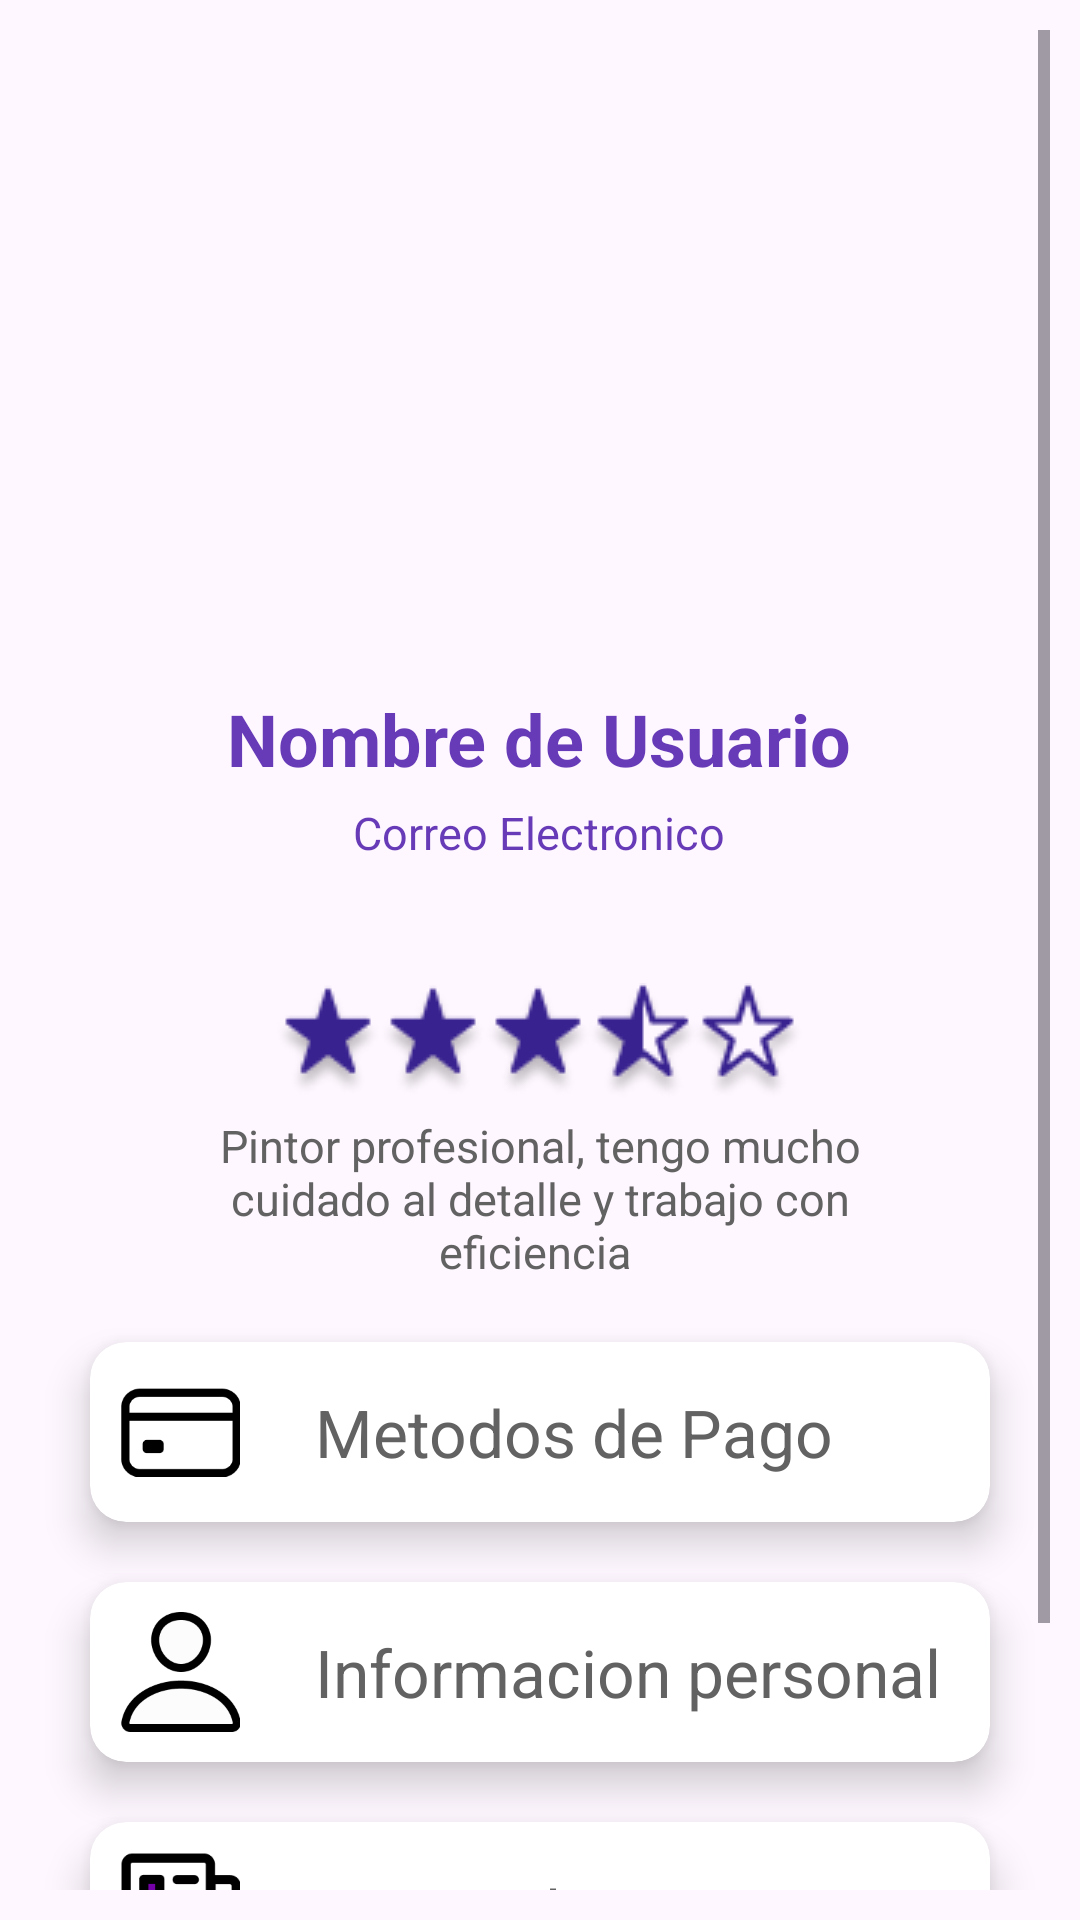

Layout XML and referenced resources for this Android screen:
<!-- AndroidManifest.xml: application theme Theme.HelpExpress -->
<!-- res/layout/fragment_profile.xml -->
<?xml version="1.0" encoding="utf-8"?>
<ScrollView xmlns:android="http://schemas.android.com/apk/res/android"
    xmlns:tools="http://schemas.android.com/tools"
    xmlns:app="http://schemas.android.com/apk/res-auto"
    android:layout_width="match_parent"
    android:layout_height="match_parent"
    android:padding="10dp"
    android:layout_marginBottom="72dp"
  >

    <LinearLayout
        android:layout_width="match_parent"
        android:layout_height="wrap_content"
        android:orientation="vertical">

        <ImageView
            android:layout_width="180dp"
            android:layout_height="180dp"
            android:layout_marginTop="20dp"
            android:src="@drawable/user_pic"
            android:scaleType="fitCenter"
            android:layout_gravity="center" />

        <TextView
            android:id="@+id/usernameTextView"
            android:layout_width="wrap_content"
            android:layout_height="wrap_content"
            android:text="Nombre de Usuario"
            android:layout_marginTop="20dp"
            android:textSize="24sp"
            android:textStyle="bold"
            android:textColor="#673AB7"
            android:layout_gravity="center" />

        <TextView
            android:id="@+id/emailTextView"
            android:layout_width="wrap_content"
            android:layout_height="wrap_content"
            android:text="Correo Electronico"
            android:layout_marginTop="5dp"
            android:textSize="15sp"
            android:textColor="#673AB7"
            android:layout_gravity="center" />

        <ImageView
            android:layout_width="wrap_content"
            android:layout_height="wrap_content"
            android:src="@drawable/calification"
            android:scaleType="fitCenter"
            android:layout_marginTop="40dp"
            android:layout_gravity="center" />

        <TextView
            android:id="@+id/descriptionTextView"
            android:layout_width="250dp"
            android:layout_height="wrap_content"
            android:text="Pintor profesional, tengo mucho cuidado al detalle y trabajo con eficiencia "
            android:layout_marginTop="5dp"
            android:textSize="15sp"
            android:gravity="center"
            android:textColor="#626262"
            android:layout_gravity="center" />

        
        <androidx.cardview.widget.CardView
            android:id="@+id/paymentCard"
            android:layout_width="match_parent"
            android:layout_height="wrap_content"
            android:layout_marginTop="20dp"
            android:layout_marginStart="20dp"
            android:layout_marginEnd="20dp"
            app:cardCornerRadius="12dp"
            app:cardElevation="8dp"
            android:layout_gravity="center">

            <LinearLayout

                android:layout_width="match_parent"
                android:layout_height="wrap_content"
                android:orientation="horizontal"
                android:gravity="center_vertical"
                android:padding="10dp">

                <ImageView
                    android:layout_width="40dp"
                    android:layout_height="40dp"
                    android:src="@drawable/card_ic"
                    android:layout_gravity="start" />

                <TextView
                    android:layout_width="wrap_content"
                    android:layout_height="wrap_content"
                    android:text="Metodos de Pago"
                    android:textSize="22dp"
                    android:layout_marginStart="25dp"
                    android:textColor="#626262"
                    android:layout_gravity="center" />

            </LinearLayout>
        </androidx.cardview.widget.CardView>


        
        <androidx.cardview.widget.CardView
            android:id="@+id/infoCard"
            android:layout_width="match_parent"
            android:layout_height="wrap_content"
            android:layout_marginTop="20dp"
            android:layout_marginStart="20dp"
            android:layout_marginEnd="20dp"
            app:cardCornerRadius="12dp"
            app:cardElevation="8dp"
            android:layout_gravity="center">

            <LinearLayout
                android:layout_width="match_parent"
                android:layout_height="wrap_content"
                android:orientation="horizontal"
                android:gravity="center_vertical"
                android:padding="10dp">

                <ImageView
                    android:layout_width="40dp"
                    android:layout_height="40dp"
                    android:src="@drawable/vector_user"
                    android:layout_gravity="start" />

                <TextView
                    android:layout_width="wrap_content"
                    android:layout_height="wrap_content"
                    android:text="Informacion personal"
                    android:textSize="22dp"
                    android:layout_marginStart="25dp"
                    android:textColor="#626262"
                    android:layout_gravity="center" />


            </LinearLayout>
        </androidx.cardview.widget.CardView>


        
        <androidx.cardview.widget.CardView
            android:id="@+id/historyCard"
            android:layout_width="match_parent"
            android:layout_height="wrap_content"
            android:layout_marginTop="20dp"
            android:layout_marginStart="20dp"
            android:layout_marginEnd="20dp"
            app:cardCornerRadius="12dp"
            app:cardElevation="8dp"
            >

            <LinearLayout
                android:layout_width="match_parent"
                android:layout_height="wrap_content"
                android:gravity="center_vertical"
                android:orientation="horizontal"
                android:padding="10dp">

                <ImageView
                    android:layout_width="40dp"
                    android:layout_height="40dp"
                    android:layout_gravity="start"
                    android:src="@drawable/vector_hist" />

                <TextView
                    android:layout_width="0dp"
                    android:layout_height="wrap_content"
                    android:layout_weight="8"
                    android:layout_gravity="center"
                    android:layout_marginStart="25dp"
                    android:text="Historial"
                    android:textColor="#626262"
                    android:textSize="22dp" />

            </LinearLayout>
        </androidx.cardview.widget.CardView>

        
        <androidx.cardview.widget.CardView
            android:id="@+id/cerrarSesionCard"
            android:layout_width="match_parent"
            android:layout_height="wrap_content"
            android:layout_marginTop="20dp"
            android:layout_marginStart="20dp"
            android:layout_marginEnd="20dp"
            app:cardCornerRadius="12dp"
            app:cardElevation="8dp"
            android:layout_gravity="center">

            <LinearLayout
                android:layout_width="match_parent"
                android:layout_height="wrap_content"
                android:orientation="horizontal"
                android:gravity="center_vertical"
                android:padding="10dp">

                <ImageView
                    android:layout_width="40dp"
                    android:layout_height="40dp"
                    android:src="@drawable/vector_config"
                    android:layout_gravity="start" />

                <TextView
                    android:layout_width="0dp"
                    android:layout_height="wrap_content"
                    android:layout_weight="7"
                    android:text="Cerrar sesion"
                    android:textSize="22dp"
                    android:layout_marginStart="25dp"
                    android:textColor="#626262"
                    android:layout_gravity="center" />

            </LinearLayout>
        </androidx.cardview.widget.CardView>

    </LinearLayout>
</ScrollView>
<!-- resources referenced by this layout -->
<resources>
  <!-- drawable calification: png bitmap (drawable, 6558 bytes) -->
  <!-- drawable card_ic: png bitmap (drawable, 1383 bytes) -->
  <!-- drawable vector_config: png bitmap (drawable, 4011 bytes) -->
  <!-- drawable vector_hist: png bitmap (drawable, 2039 bytes) -->
  <!-- drawable vector_user: png bitmap (drawable, 3712 bytes) -->
  <style name="Theme.HelpExpress" parent="Base.Theme.HelpExpress" />
  <style name="Base.Theme.HelpExpress" parent="Theme.Material3.DayNight.NoActionBar">
          
          
      </style>
</resources>
